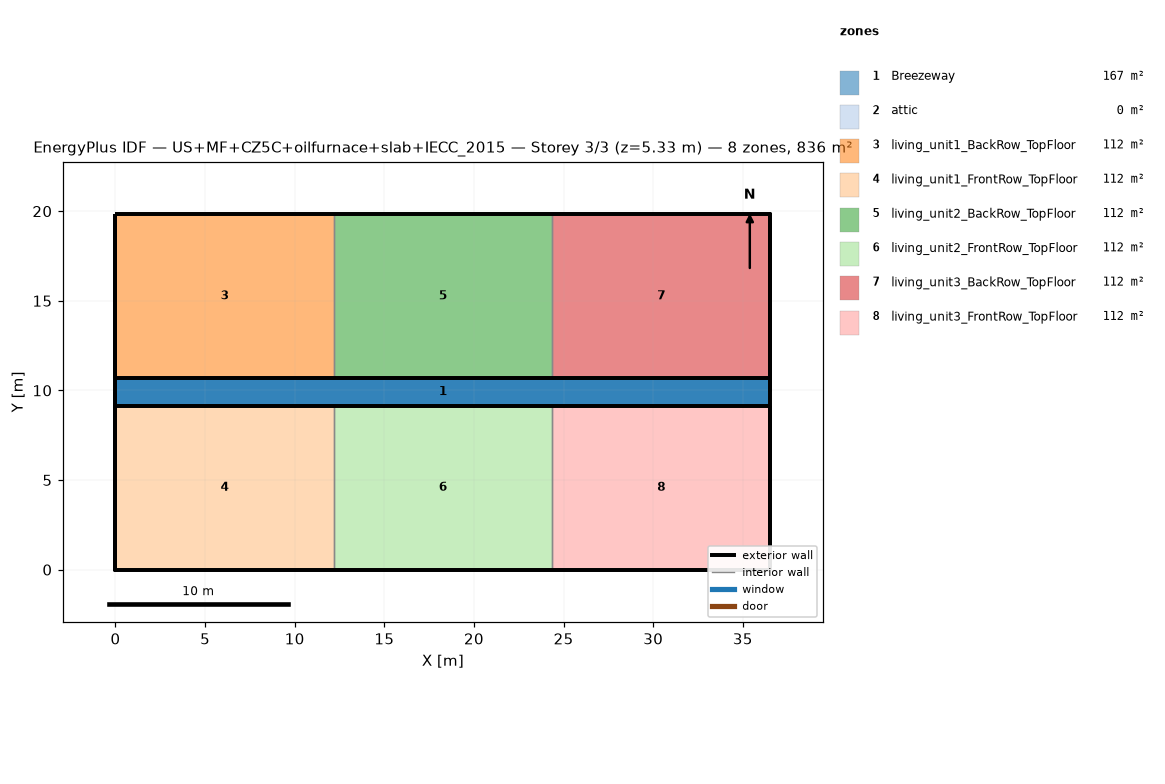
=== STOREY PLAN SPEC (per zone: floor XY polygon, exterior-wall plan segments, windows/doors) ===
zone 1: Breezeway  (167.0 m²)
  floor: (36.54, 9.16) (0.00, 9.16) (0.00, 10.68) (36.54, 10.68)
  floor: (36.54, 9.16) (0.00, 9.16) (0.00, 10.68) (36.54, 10.68)
  floor: (36.54, 9.16) (0.00, 9.16) (0.00, 10.68) (36.54, 10.68)
zone 2: attic  (0.0 m²)
  exterior wall: (36.54, 0.00) – (36.54, 19.84) – (36.54, 9.92)  [29.8 m]
  exterior wall: (0.00, 19.84) – (0.00, 0.00) – (0.00, 9.92)  [29.8 m]
zone 3: living_unit1_BackRow_TopFloor  (111.5 m²)
  floor: (12.18, 10.68) (0.00, 10.68) (0.00, 19.84) (12.18, 19.84)
  exterior wall: (12.18, 19.84) – (0.00, 19.84)  [12.2 m]
  exterior wall: (0.00, 19.84) – (0.00, 10.68)  [9.2 m]
  exterior wall: (0.00, 10.68) – (12.18, 10.68)  [12.2 m]
  interior walls: 1
zone 4: living_unit1_FrontRow_TopFloor  (111.5 m²)
  floor: (12.18, 0.00) (0.00, 0.00) (0.00, 9.16) (12.18, 9.16)
  exterior wall: (0.00, 0.00) – (12.18, 0.00)  [12.2 m]
  exterior wall: (0.00, 9.16) – (0.00, 0.00)  [9.2 m]
  exterior wall: (12.18, 9.16) – (0.00, 9.16)  [12.2 m]
  interior walls: 1
zone 5: living_unit2_BackRow_TopFloor  (111.5 m²)
  floor: (24.36, 10.68) (12.18, 10.68) (12.18, 19.84) (24.36, 19.84)
  exterior wall: (12.18, 10.68) – (24.36, 10.68)  [12.2 m]
  exterior wall: (24.36, 19.84) – (12.18, 19.84)  [12.2 m]
  interior walls: 2
zone 6: living_unit2_FrontRow_TopFloor  (111.5 m²)
  floor: (24.36, 0.00) (12.18, 0.00) (12.18, 9.16) (24.36, 9.16)
  exterior wall: (12.18, 0.00) – (24.36, 0.00)  [12.2 m]
  exterior wall: (24.36, 9.16) – (12.18, 9.16)  [12.2 m]
  interior walls: 2
zone 7: living_unit3_BackRow_TopFloor  (111.5 m²)
  floor: (36.54, 10.68) (24.36, 10.68) (24.36, 19.84) (36.54, 19.84)
  exterior wall: (36.54, 10.68) – (36.54, 19.84)  [9.2 m]
  exterior wall: (36.54, 19.84) – (24.36, 19.84)  [12.2 m]
  exterior wall: (24.36, 10.68) – (36.54, 10.68)  [12.2 m]
  interior walls: 1
zone 8: living_unit3_FrontRow_TopFloor  (111.5 m²)
  floor: (36.54, 0.00) (24.36, 0.00) (24.36, 9.16) (36.54, 9.16)
  exterior wall: (24.36, 0.00) – (36.54, 0.00)  [12.2 m]
  exterior wall: (36.54, 0.00) – (36.54, 9.16)  [9.2 m]
  exterior wall: (36.54, 9.16) – (24.36, 9.16)  [12.2 m]
  interior walls: 1

=== DERIVED (storey summary) ===
Building: US+MF+CZ5C+oilfurnace+slab+IECC_2015
Storey: 3 of 3  (floor level z = 5.33 m)
Storey gross floor area: 836.2 m²
Zones on this storey: 8
  - Breezeway: floor 167.0 m²
  - attic: floor 0.0 m²; exterior wall 59.5 m (81.9 m²); WWR 0.0%
  - living_unit1_BackRow_TopFloor: floor 111.5 m²; exterior wall 33.5 m (86.9 m²); WWR 0.0%
  - living_unit1_FrontRow_TopFloor: floor 111.5 m²; exterior wall 33.5 m (86.9 m²); WWR 0.0%
  - living_unit2_BackRow_TopFloor: floor 111.5 m²; exterior wall 24.4 m (63.1 m²); WWR 0.0%
  - living_unit2_FrontRow_TopFloor: floor 111.5 m²; exterior wall 24.4 m (63.1 m²); WWR 0.0%
  - living_unit3_BackRow_TopFloor: floor 111.5 m²; exterior wall 33.5 m (86.9 m²); WWR 0.0%
  - living_unit3_FrontRow_TopFloor: floor 111.5 m²; exterior wall 33.5 m (86.9 m²); WWR 0.0%
Zone adjacency (shared interzone walls):
  - living_unit1_BackRow_TopFloor ↔ living_unit2_BackRow_TopFloor
  - living_unit1_FrontRow_TopFloor ↔ living_unit2_FrontRow_TopFloor
  - living_unit2_BackRow_TopFloor ↔ living_unit3_BackRow_TopFloor
  - living_unit2_FrontRow_TopFloor ↔ living_unit3_FrontRow_TopFloor